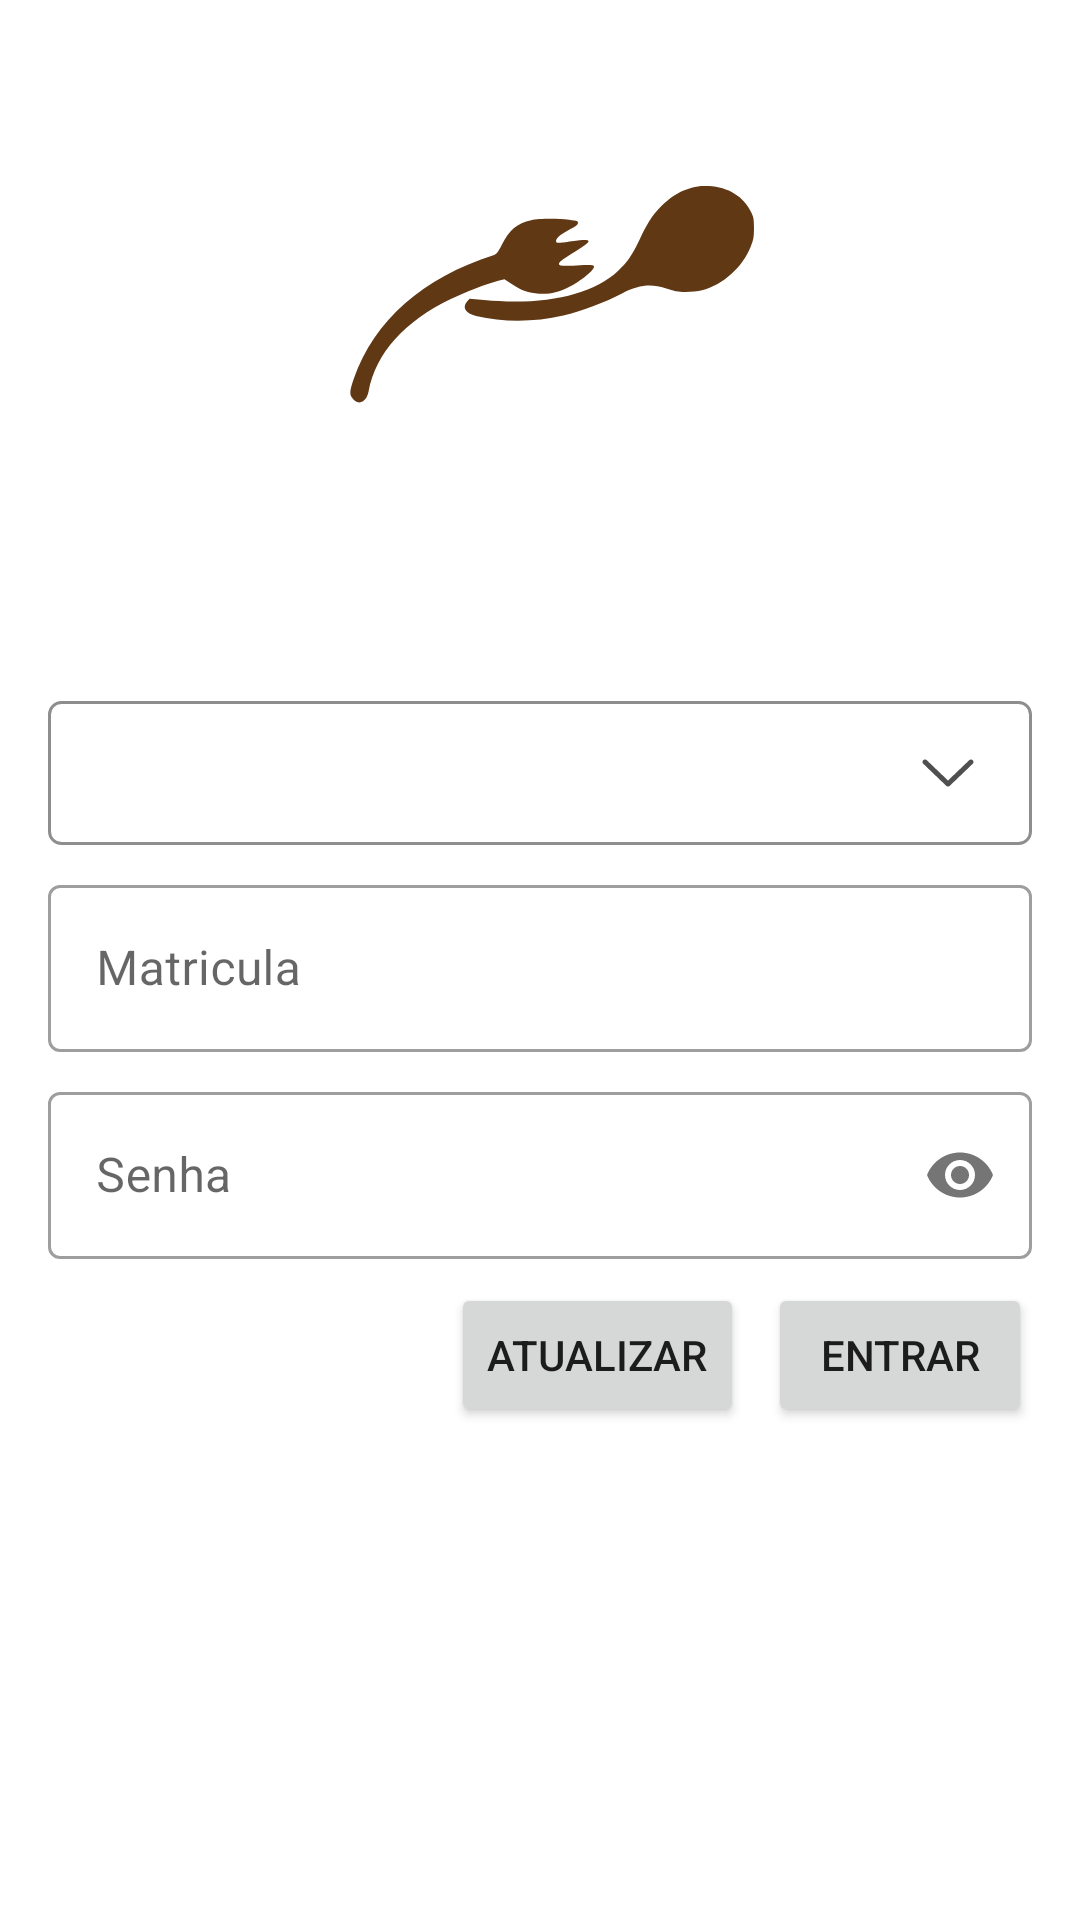

Reconstruct the res/layout file that produces this screen, plus the resources it refers to.
<!-- AndroidManifest.xml: application theme Theme.Marmitech -->
<!-- res/layout/fragment_login.xml -->
<?xml version="1.0" encoding="utf-8"?>
<androidx.constraintlayout.widget.ConstraintLayout xmlns:android="http://schemas.android.com/apk/res/android"
    xmlns:app="http://schemas.android.com/apk/res-auto"
    xmlns:tools="http://schemas.android.com/tools"
    android:id="@+id/clLogin"
    android:layout_width="match_parent"
    android:layout_height="match_parent"
    tools:context=".login.fragment.LoginFragment">

    <ProgressBar
        android:id="@+id/progressBarLogin"
        android:layout_width="100dp"
        android:layout_height="100dp"
        android:indeterminate="true"
        android:visibility="gone"
        app:layout_constraintBottom_toBottomOf="parent"
        app:layout_constraintEnd_toEndOf="parent"
        app:layout_constraintStart_toStartOf="parent"
        app:layout_constraintTop_toTopOf="parent" />

    <androidx.constraintlayout.widget.ConstraintLayout
        android:id="@+id/clLoginSecond"
        android:layout_width="match_parent"
        android:layout_height="match_parent"
        app:layout_constraintBottom_toBottomOf="parent"
        app:layout_constraintEnd_toEndOf="parent"
        app:layout_constraintStart_toStartOf="parent"
        app:layout_constraintTop_toTopOf="parent">

        <ImageView
            android:id="@+id/ivLoginTravel"
            android:layout_width="wrap_content"
            android:layout_height="wrap_content"
            android:src="@drawable/img_marmita"
            app:layout_constraintEnd_toEndOf="parent"
            app:layout_constraintStart_toStartOf="parent"
            app:layout_constraintTop_toTopOf="parent" />

        <Spinner
            android:id="@+id/spinnerTurmas"
            style="@style/spinner_style"
            android:layout_width="0dp"
            android:layout_height="48dp"
            android:layout_marginBottom="8dp"
            android:layout_marginHorizontal="16dp"
            app:layout_constraintBottom_toTopOf="@+id/matriculaLayout"
            app:layout_constraintEnd_toEndOf="parent"
            app:layout_constraintStart_toStartOf="parent"
            tools:ignore="SpeakableTextPresentCheck" />

        <com.google.android.material.textfield.TextInputLayout
            android:id="@+id/matriculaLayout"
            style="@style/Widget.MaterialComponents.TextInputLayout.OutlinedBox"
            android:layout_width="0dp"
            android:layout_height="wrap_content"
            android:layout_marginHorizontal="16dp"
            app:layout_constraintBottom_toBottomOf="parent"
            app:layout_constraintEnd_toEndOf="parent"
            app:layout_constraintStart_toStartOf="parent"
            app:layout_constraintTop_toTopOf="parent">

            <com.google.android.material.textfield.TextInputEditText
                android:id="@+id/matriculaEditText"
                android:layout_width="match_parent"
                android:layout_height="wrap_content"
                android:hint="Matricula"
                android:inputType="number" />

        </com.google.android.material.textfield.TextInputLayout>

        <com.google.android.material.textfield.TextInputLayout
            android:id="@+id/passwordLayout"
            style="@style/Widget.MaterialComponents.TextInputLayout.OutlinedBox"
            android:layout_width="0dp"
            android:layout_height="wrap_content"
            android:layout_marginHorizontal="16dp"
            android:layout_marginTop="8dp"
            app:layout_constraintEnd_toEndOf="parent"
            app:layout_constraintStart_toStartOf="parent"
            app:layout_constraintTop_toBottomOf="@+id/matriculaLayout"
            app:passwordToggleEnabled="true">

            <com.google.android.material.textfield.TextInputEditText
                android:id="@+id/passwords"
                android:layout_width="match_parent"
                android:layout_height="wrap_content"
                android:hint="Senha"
                android:inputType="textPassword" />

        </com.google.android.material.textfield.TextInputLayout>

        <androidx.constraintlayout.widget.ConstraintLayout
            android:id="@+id/clButton"
            android:layout_width="wrap_content"
            android:layout_height="wrap_content"
            android:layout_marginTop="8dp"
            android:layout_marginEnd="16dp"
            app:layout_constraintEnd_toEndOf="parent"
            app:layout_constraintTop_toBottomOf="@+id/passwordLayout">

            <Button
                android:id="@+id/btUpdate"
                android:layout_width="wrap_content"
                android:layout_height="wrap_content"
                android:text="Atualizar"
                app:layout_constraintStart_toStartOf="parent"
                app:layout_constraintTop_toTopOf="parent" />

            <Button
                android:id="@+id/btSignIn"
                android:layout_width="wrap_content"
                android:layout_height="wrap_content"
                android:layout_marginStart="8dp"
                android:text="Entrar"
                app:layout_constraintStart_toEndOf="@+id/btUpdate"
                app:layout_constraintTop_toTopOf="@+id/btUpdate" />
        </androidx.constraintlayout.widget.ConstraintLayout>

    </androidx.constraintlayout.widget.ConstraintLayout>
</androidx.constraintlayout.widget.ConstraintLayout>
<!-- resources referenced by this layout -->
<resources>
  <style name="spinner_style">
          <item name="android:layout_width">match_parent</item>
          <item name="android:layout_height">48dp</item>
          <item name="android:background">@drawable/gradient_spinner</item>
          <item name="android:layout_marginTop">2dp</item>
      </style>
  <style name="Theme.Marmitech" parent="Theme.MaterialComponents.DayNight.DarkActionBar">
          
          <item name="colorPrimary">@color/purple_500</item>
          <item name="colorPrimaryVariant">@color/purple_700</item>
          <item name="colorOnPrimary">@color/white</item>
          
          <item name="colorSecondary">@color/teal_200</item>
          <item name="colorSecondaryVariant">@color/teal_700</item>
          <item name="colorOnSecondary">@color/black</item>
          
          <item name="android:statusBarColor" tools:targetApi="l">?attr/colorPrimaryVariant</item>
          
      </style>
  <!-- drawable gradient_spinner (drawable) -->
  <?xml version="1.0" encoding="utf-8" ?>
  <selector xmlns:android="http://schemas.android.com/apk/res/android">
  
      <item>
          <layer-list>
              <item>
                  <shape>
                      <solid android:color="#ffffff" />
                      <stroke android:width="1dp" android:color="#8E8E8E" />
                      <padding android:bottom="3dp" android:left="3dp" android:right="3dp" android:top="3dp" />
                      <corners android:radius="4dp"/>
                  </shape>
              </item>
              <item
                  android:drawable="@drawable/ic_arrow_down"
                  android:gravity="center_vertical|right"
                  android:end="16dp"/>
          </layer-list>
      </item>
  
  </selector>
  <!-- drawable ic_arrow_down (drawable) -->
  <vector xmlns:android="http://schemas.android.com/apk/res/android"
      android:width="18dp"
      android:height="16dp"
      android:viewportWidth="18"
      android:viewportHeight="16">
      <path
          android:pathData="M0.75,4.333C0.75,4.411 0.766,4.488 0.797,4.56C0.828,4.631 0.873,4.696 0.929,4.749L8.583,12.083L8.583,12.083C8.696,12.191 8.847,12.25 9.002,12.25C9.157,12.25 9.308,12.191 9.421,12.083L9.421,12.083L17.075,4.749L17.075,4.749L17.078,4.746C17.188,4.637 17.251,4.488 17.25,4.332C17.249,4.175 17.183,4.028 17.071,3.921C16.959,3.814 16.811,3.755 16.657,3.754C16.504,3.752 16.354,3.809 16.241,3.914L16.24,3.914L16.237,3.917L9.002,10.849L1.767,3.917L1.766,3.916C1.682,3.836 1.576,3.782 1.462,3.761C1.348,3.739 1.23,3.75 1.122,3.793C1.014,3.836 0.92,3.909 0.853,4.005C0.787,4.101 0.75,4.215 0.75,4.333ZM0.75,4.333L1,4.333L0.75,4.333C0.75,4.333 0.75,4.333 0.75,4.333Z"
          android:strokeWidth="0.5"
          android:fillColor="#4F4F4F"
          android:strokeColor="#4F4F4F"/>
  </vector>
  <!-- not gathered from this repository: default colours our renderer supplied (Android Studio template values) -->
  <color name="purple_500">#FF6200EE</color>
  <color name="purple_700">#FF3700B3</color>
  <color name="teal_200">#FF03DAC5</color>
  <color name="teal_700">#FF018786</color>
  <color name="black">#FF000000</color>
  <color name="white">#FFFFFFFF</color>
</resources>
